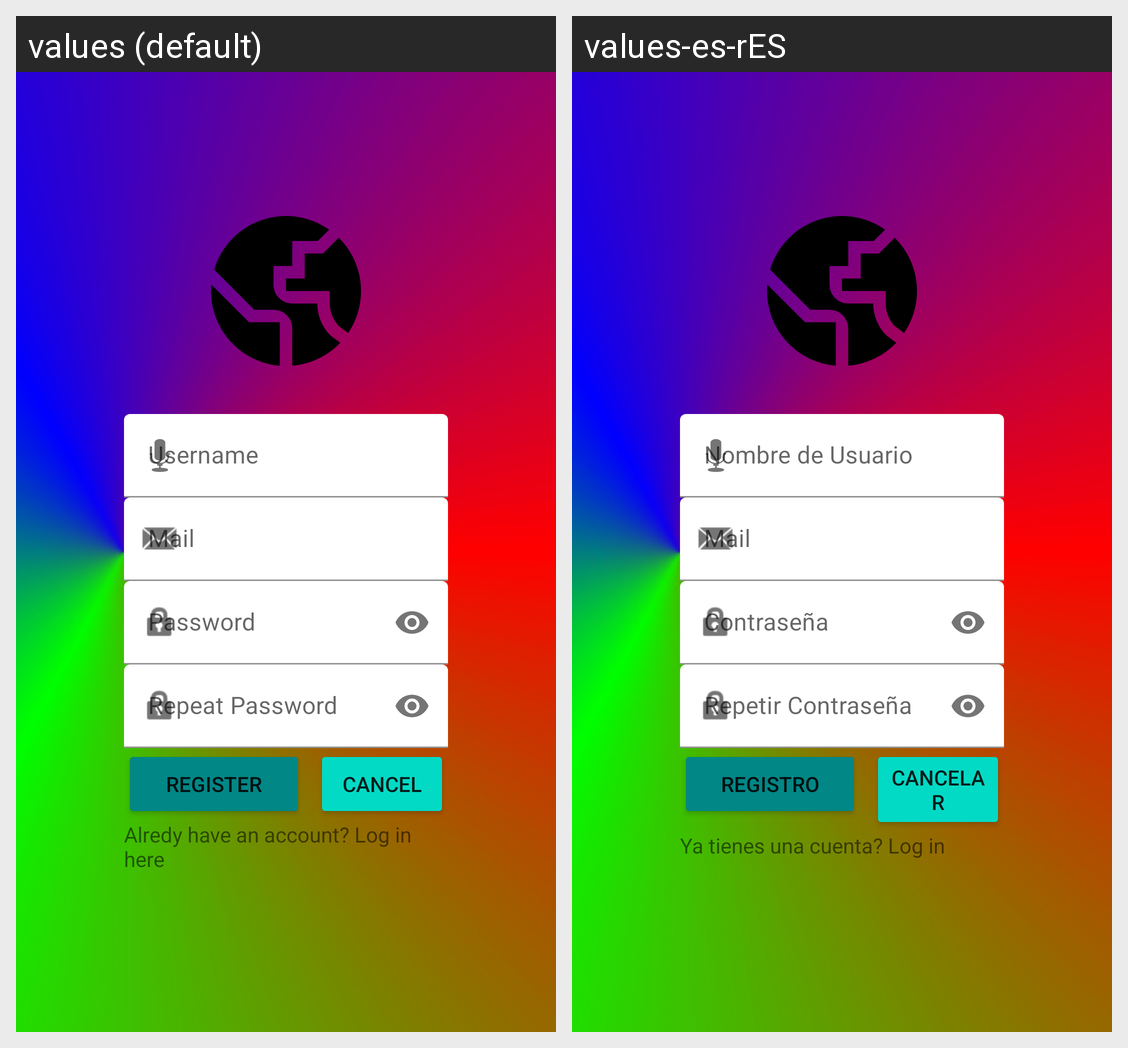

This grid shows one Android layout under two languages. Give, for every string resource on the screen, its name, the default text and each shown locale's text.
Android screen res/layout/activity_signup.xml rendered under 2 locales, left to right: values (default), values-es-rES. Device: Nexus 5 (rendered at 1080×1920; each locale shown at half size, 540×960, under a caption strip naming it); theme MyTheme.
Strings drawn on this screen, with the default value and each locale's value (text and hints the layout hard-codes, and strings that could not be matched under every locale, appear in the picture but are not listed):

register
  values: Register
  values-es-rES: Registro

cancel
  values: Cancel
  values-es-rES: Cancelar

alredy_have_acc
  values: Alredy have an account? Log in here
  values-es-rES: Ya tienes una cuenta? Log in
